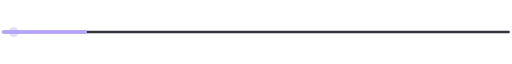
t = 0.00 s
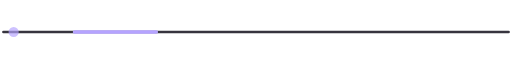
t = 0.45 s
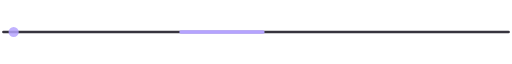
t = 1.13 s
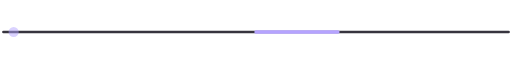
t = 1.60 s
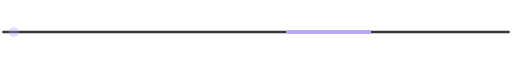
t = 1.80 s
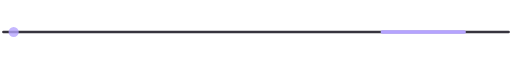
t = 2.40 s

The animated SVG that drew these frames (rendered in a browser with its animation timeline set to each time). Animation: 2 SMIL elements (animate=2); one cycle of 3.20 s, repeats indefinitely.

<svg xmlns="http://www.w3.org/2000/svg" width="300" height="32" viewBox="0 0 300 32" fill="none">
  <path d="M2 16H298" stroke="#37343E" stroke-width="1.5" stroke-linecap="round"/>
  <path d="M2 16H298" stroke="#B5A3FF" stroke-width="2" stroke-linecap="round" stroke-dasharray="48 248">
    <animate attributeName="stroke-dashoffset" values="296;0" dur="3.2s" repeatCount="indefinite"/>
  </path>
  <circle cx="8" cy="16" r="3" fill="#B5A3FF">
    <animate attributeName="opacity" values=".35;1;.35" dur="1.8s" repeatCount="indefinite"/>
  </circle>
</svg>
